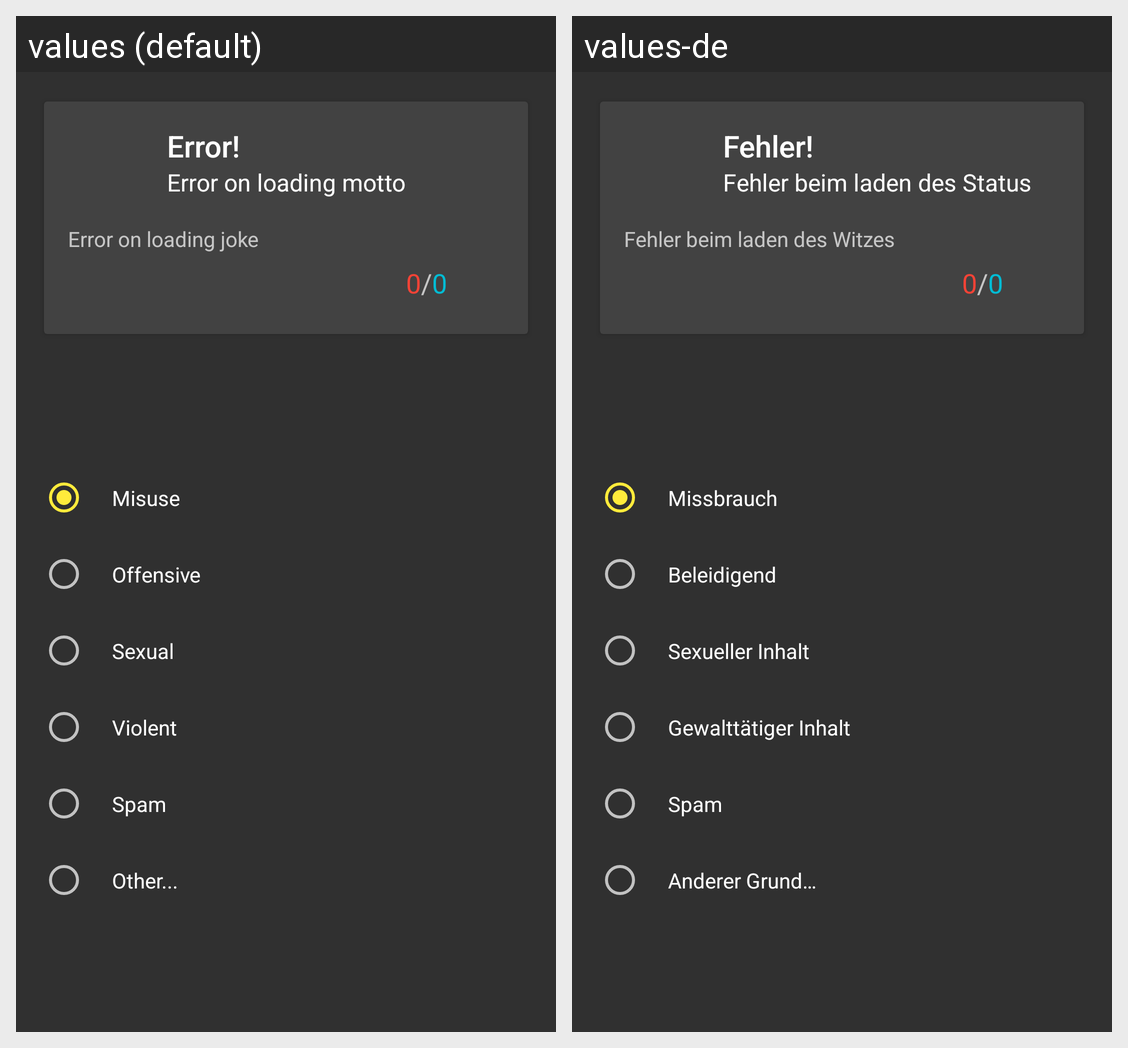

Translations of the strings shown on this Android screen, per locale in the grid:
Android screen res/layout/content_report.xml rendered under 2 locales, left to right: values (default), values-de. Device: Nexus 5 (rendered at 1080×1920; each locale shown at half size, 540×960, under a caption strip naming it); theme PlaceholderTheme.
Strings drawn on this screen, with the default value and each locale's value (text and hints the layout hard-codes, and strings that could not be matched under every locale, appear in the picture but are not listed):

report_misuse
  values: Misuse
  values-de: Missbrauch

report_offensive
  values: Offensive
  values-de: Beleidigend

report_sexual
  values: Sexual
  values-de: Sexueller Inhalt

report_violent
  values: Violent
  values-de: Gewalttätiger Inhalt

report_spam
  values: Spam
  values-de: Spam

report_other
  values: Other...
  values-de: Anderer Grund…

error
  values: Error!
  values-de: Fehler!

error_devise
  values: Error on loading motto
  values-de: Fehler beim laden des Status

error_joke
  values: Error on loading joke
  values-de: Fehler beim laden des Witzes
